3-way image classification set "traindata" from GitHub (abhijitacharya793/precisionFarming); label vocabulary: blast disease, blight disease, brown spot disease.

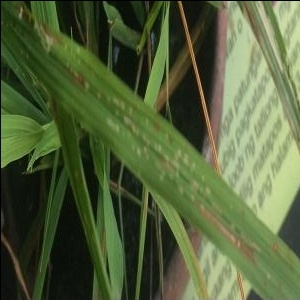
Label: blast disease

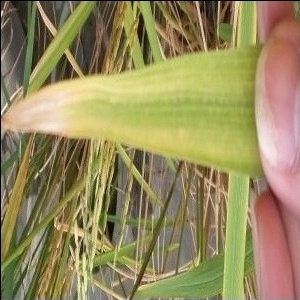
Label: blight disease

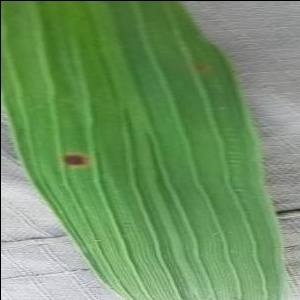
Label: brown spot disease

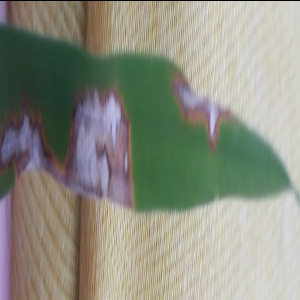
Label: blast disease

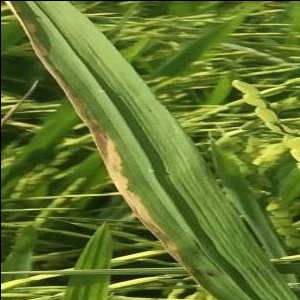
Label: blight disease

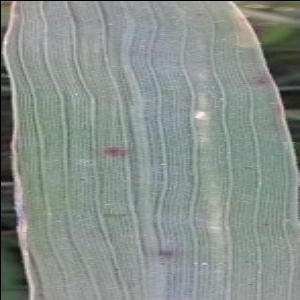
Label: brown spot disease
